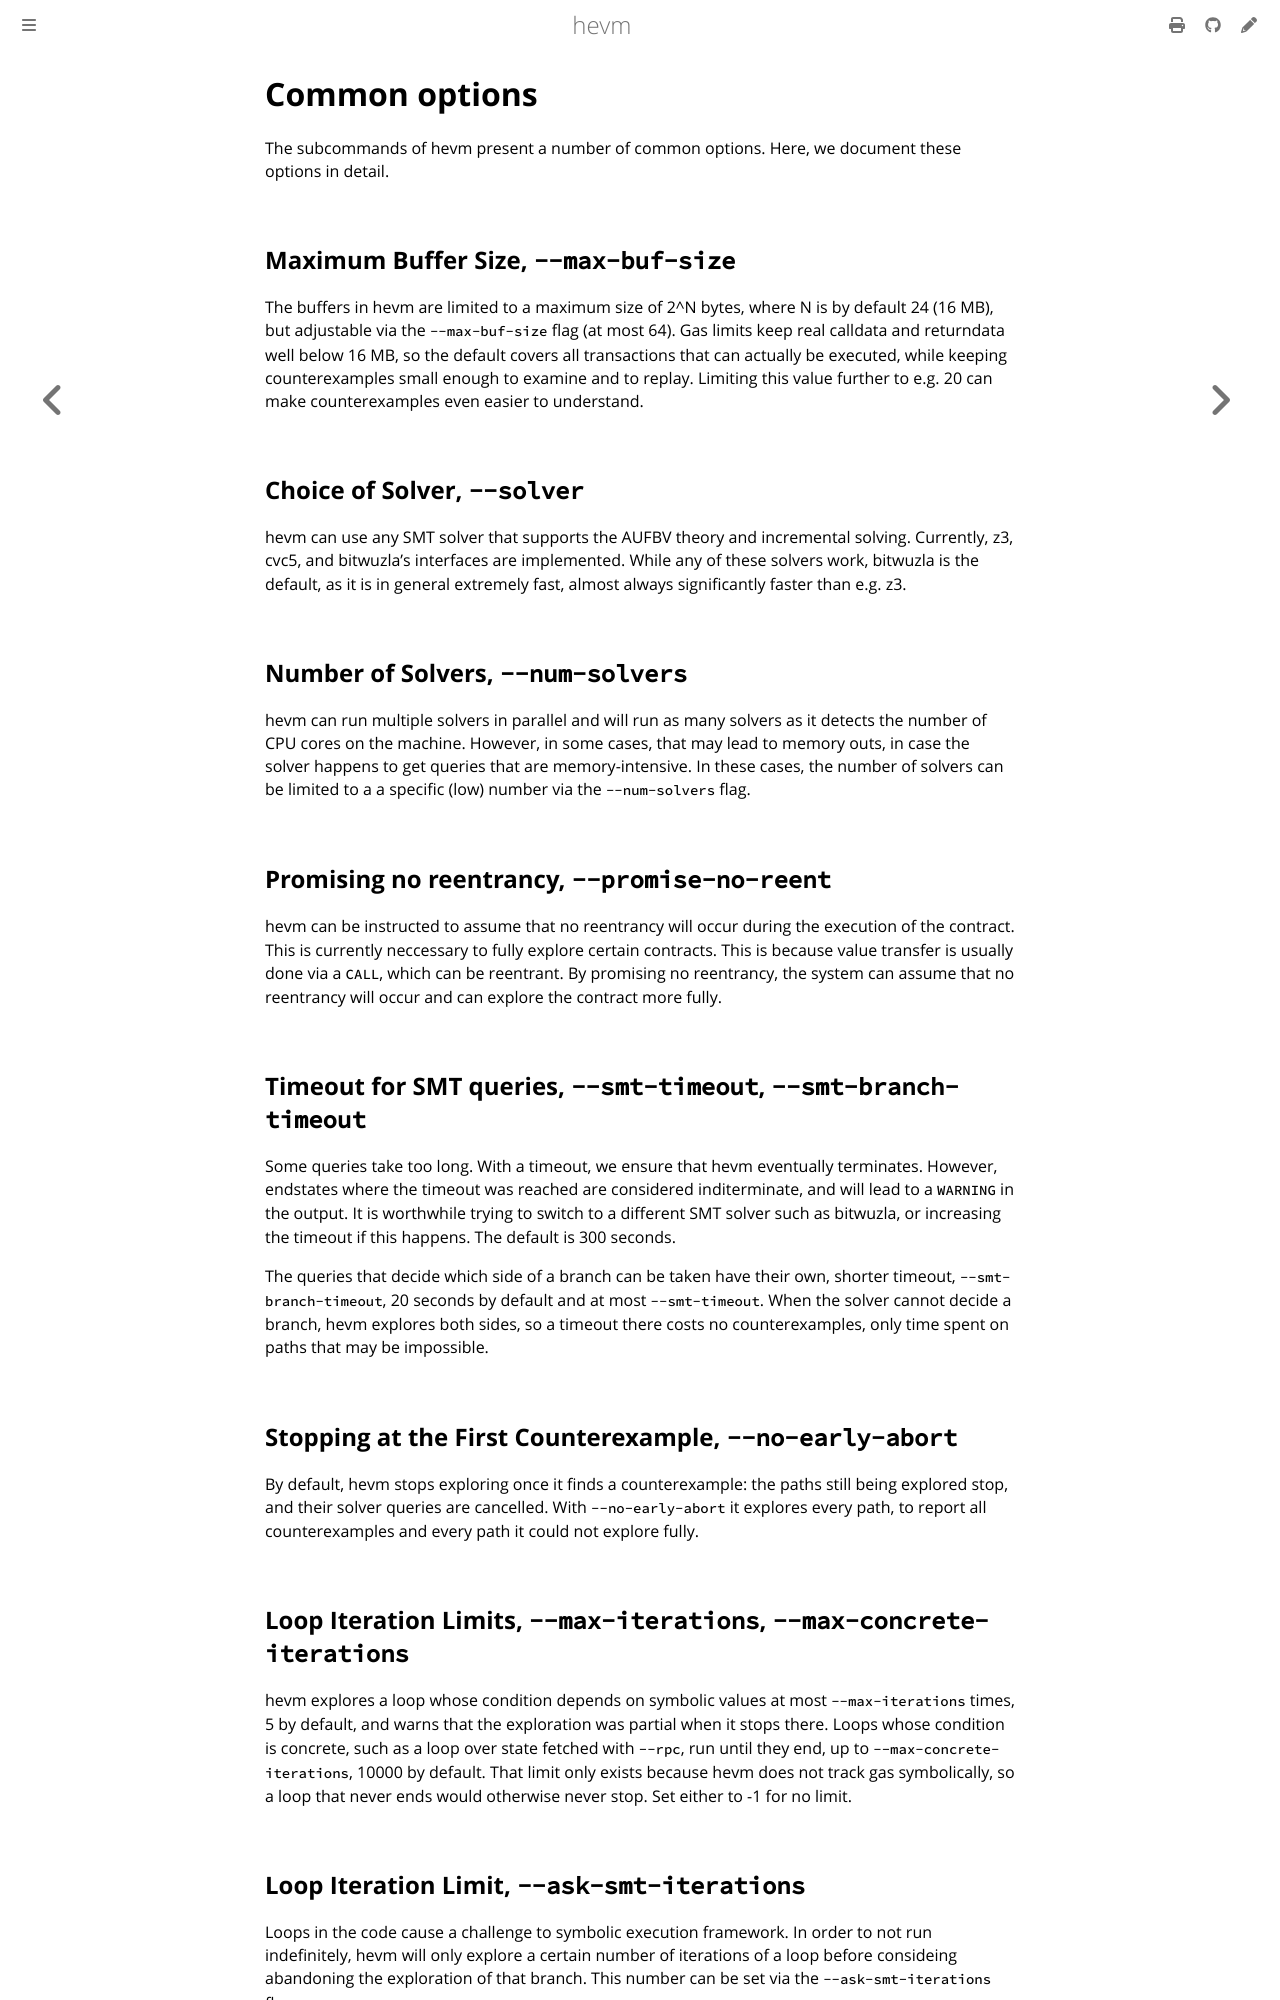

repository: argotorg/hevm · page: common-options.html · generator: mdbook

# Common options

The subcommands of hevm present a number
of common options. Here, we document these options in detail.

## Maximum Buffer Size, ``--max-buf-size``

The buffers in hevm are limited to a maximum size of 2^N bytes, where N is by
default 24 (16 MB), but adjustable via the `--max-buf-size` flag (at most 64).
Gas limits keep real calldata and returndata well below 16 MB, so the default
covers all transactions that can actually be executed, while keeping
counterexamples small enough to examine and to replay. Limiting this value
further to e.g. 20 can make counterexamples even easier to understand.

## Choice of Solver, ``--solver``

hevm can use any SMT solver that supports the AUFBV theory and incremental
solving. Currently, z3, cvc5, and bitwuzla's interfaces are implemented. While
any of these solvers work, bitwuzla is the default, as it is in general
extremely fast, almost always significantly faster than e.g. z3.

## Number of Solvers, ``--num-solvers``

hevm can run multiple solvers in parallel and will run as many solvers as it
detects the number of CPU cores on the machine. However, in some cases, that
may lead to memory outs, in case the solver happens to get queries that are
memory-intensive. In these cases, the number of solvers can be limited to a a
specific (low) number via the `--num-solvers` flag.

## Promising no reentrancy, ``--promise-no-reent``

hevm can be instructed to assume that no reentrancy will occur during the
execution of the contract. This is currently neccessary to fully explore
certain contracts. This is because value transfer is usually done via a `CALL`,
which can be reentrant. By promising no reentrancy, the system can assume that
no reentrancy will occur and can explore the contract more fully.

## Timeout for SMT queries, ``--smt-timeout``, ``--smt-branch-timeout``

Some queries take too long. With a timeout, we ensure that hevm eventually
terminates. However, endstates where the timeout was reached are considered
inditerminate, and will lead to a `WARNING` in the output. It is worthwhile
trying to switch to a different SMT solver such as bitwuzla, or increasing the
timeout if this happens. The default is 300 seconds.

The queries that decide which side of a branch can be taken have their own,
shorter timeout, `--smt-branch-timeout`, 20 seconds by default and at most
`--smt-timeout`. When the solver cannot decide a branch, hevm explores both
sides, so a timeout there costs no counterexamples, only time spent on paths
that may be impossible.

## Stopping at the First Counterexample, ``--no-early-abort``

By default, hevm stops exploring once it finds a counterexample: the paths
still being explored stop, and their solver queries are cancelled. With
`--no-early-abort` it explores every path, to report all counterexamples and
every path it could not explore fully.

## Loop Iteration Limits, ``--max-iterations``, ``--max-concrete-iterations``

hevm explores a loop whose condition depends on symbolic values at most
`--max-iterations` times, 5 by default, and warns that the exploration was
partial when it stops there. Loops whose condition is concrete, such as a
loop over state fetched with `--rpc`, run until they end, up to
`--max-concrete-iterations`, 10000 by default. That limit only exists because
hevm does not track gas symbolically, so a loop that never ends would
otherwise never stop. Set either to -1 for no limit.

## Loop Iteration Limit, ``--ask-smt-iterations``

Loops in the code cause a challenge to symbolic execution framework. In order
to not run indefinitely, hevm will only explore a certain number of iterations
of a loop before consideing abandoning the exploration of that branch. This
number can be set via the `--ask-smt-iterations` flag.
